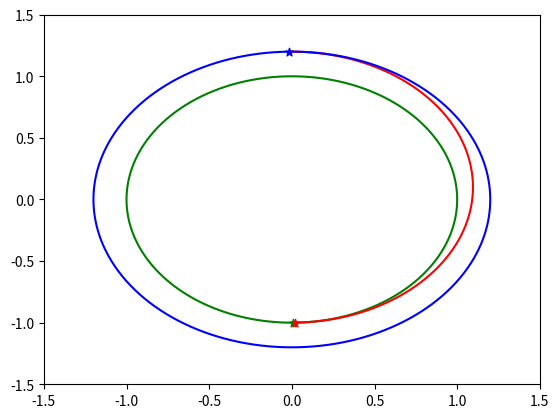

The script that saved this image:
import numpy as np
from numpy import sin, cos, sqrt, pi, exp, arctan2
from scipy.integrate import solve_ivp
import matplotlib.pyplot as plt
import seaborn

RE = 6378.137e3
MU = 3.986004418e14

DU = RE
TU = sqrt(DU**3 / MU)
VU = DU / TU
GU = DU / TU**2


# 共面状态方程 state：状态：半径r，速度v，位置角度theta，速度角度gamma，质量m
# t：推力（始终非归一化），phi：推力角度，isp：比冲（s），norm：状态是否采用归一化
# 质量计算始终采用非归一化方式计算，isp也始终采用非归一化方式表示
# isp=None的时候不考虑质量的变化
def coplanar_state_fcn(state, t, phi, isp=None, norm=False):
    r, v, theta, gamma, m = state

    if norm:
        mu = 1
        tm = t / m / GU
    else:
        mu = MU
        tm = t / m

    g = mu / r**2

    if isp is None:
        dot_m = 0
    else:
        dot_m = -t / (GU * isp)

    dot_state = (v * sin(gamma), tm * cos(phi - gamma) - g * sin(gamma),
                 v * cos(gamma) / r,
                 (tm * sin(phi - gamma) - (g - v**2 / r) * cos(gamma)) / v,
                 dot_m)

    return dot_state


class Action:
    def step(self, t, state, interval, norm):
        raise NotImplementedError


# 无推力
class NoneAction(Action):
    def step(self, t, state, interval, norm):
        assert interval > 0

        tf = interval
        t_span = 0, tf
        t_eval = tf,
        result = solve_ivp(
            lambda t, y1: coplanar_state_fcn(y1, 0, 0, None, norm),
            t_span=t_span, y0=state, t_eval=t_eval)

        return (t + interval, tuple(result.y.T[0]))


# 脉冲推力
class ImpulseAction(Action):
    # 初始化参数全为非归一化
    def __init__(self, dv, phi, isp):
        self.dv = dv
        self.phi = phi
        self.isp = isp

    def step(self, t, state, interval, norm):
        assert interval == 0

        r, v, theta, gamma, m = state

        if norm:
            dv = self.dv / VU
        else:
            dv = self.dv

        v = sqrt(v**2 + dv**2 + 2 * v * dv * cos(gamma - self.phi))
        gamma = arctan2(v * sin(gamma) + dv * sin(self.phi),
                        v * cos(gamma) + dv * cos(self.phi))

        if self.isp is not None:
            m *= exp(-self.dv / (GU * self.isp))

        state_ = (r, v, theta, gamma, m)

        return (t, state_)


class CoplanarEnv:
    def __init__(self, state0, norm):
        self.state0 = state0
        self.state = state0
        self.norm = norm
        self.t = 0

    def step(self, action: Action, interval):
        self.t, self.state = action.step(
            self.t, self.state, interval, self.norm)
        return (self.t, self.state)

    def reset(self):
        pass

    def render(self):
        pass

    def close(self):
        pass

    def seed(self):
        pass


# 用霍曼转移测试
if __name__ == "__main__":
    # 初始质量
    m0 = 1500

    # 比冲
    isp = 2000

    # 初始和最终轨道半径、速度
    r1, r2 = DU, 1.2 * DU
    v1, v2 = sqrt((MU / r1, MU / r2))

    # 变轨两次加速度
    a = (r1 + r2) / 2
    v1_, v2_ = sqrt(
        (2 * MU * (1 / r1 - 1 / (r1 + r2)), 2 * MU * (1 / r2 - 1 / (r1 + r2))))
    dv1, dv2 = v1_ - v1, v2 - v2_
    impulse_action1 = ImpulseAction(dv1, 0, isp)
    impulse_action2 = ImpulseAction(dv2, 0, isp)
    none_action = NoneAction()

    # 初始轨道时间、变轨轨道时间、最终轨道时间
    t1 = 2 * pi * sqrt(r1**3 / MU)
    dt = pi * sqrt(a**3 / MU)
    t2 = 2 * pi * sqrt(r2**3 / MU)

    t1_norm = t1/TU
    dt_norm = dt/TU
    t2_norm = t2/TU

    # 关键时间点
    t1_mark = t1_norm
    t2_mark = t1_norm + dt_norm
    t3_mark = t1_norm + dt_norm + t2_norm

    # 初始状态向量
    state0 = r1 / DU, v1 / VU, -pi / 2, 0, m0

    # 环境
    env = CoplanarEnv(state0, True)

    # 绘图
    fig = plt.figure()
    ax = fig.gca()

    t = 0
    interval = t2_norm / 1000

    x1, y1 = [], []
    x2, y2 = [], []
    x3, y3 = [], []
    while t < t3_mark:
        # 第一阶段
        if t < t1_mark:
            if t + interval < t1_mark:
                t, each_state = env.step(none_action, interval)
            else:
                _, each_state = env.step(none_action, t1_mark - t)
                t = t1_mark
            x1.append(each_state[0] * cos(each_state[2]))
            y1.append(each_state[0] * sin(each_state[2]))
        # 第一次施加脉冲
        elif t == t1_mark:
            env.step(impulse_action1, 0)
            t, each_state = env.step(none_action, interval)
        # 第二阶段
        elif t < t2_mark:
            if t + interval < t2_mark:
                t, each_state = env.step(none_action, interval)
            else:
                _, each_state = env.step(none_action, t2_mark - t)
                t = t2_mark
            x2.append(each_state[0] * cos(each_state[2]))
            y2.append(each_state[0] * sin(each_state[2]))
        # 第二次施加脉冲
        elif t == t2_mark:
            env.step(impulse_action2, 0)
            t, each_state = env.step(none_action, interval)
        elif t < t3_mark:
            if t + interval < t3_mark:
                t, each_state = env.step(none_action, interval)
            else:
                _, each_state = env.step(none_action, t3_mark - t)
                t = t3_mark
            x3.append(each_state[0] * cos(each_state[2]))
            y3.append(each_state[0] * sin(each_state[2]))

    ax.scatter(x1[0], y1[0], marker='*', color='g')
    ax.plot(x1, y1, color='g')
    ax.scatter(x2[0], y2[0], marker='*', color='r')
    ax.plot(x2, y2, color='r')
    ax.scatter(x3[0], y3[0], marker='*', color='b')
    ax.plot(x3, y3, color='b')

    ax.set_xlim([-1.5, 1.5])
    ax.set_ylim([-1.5, 1.5])

    plt.show()
